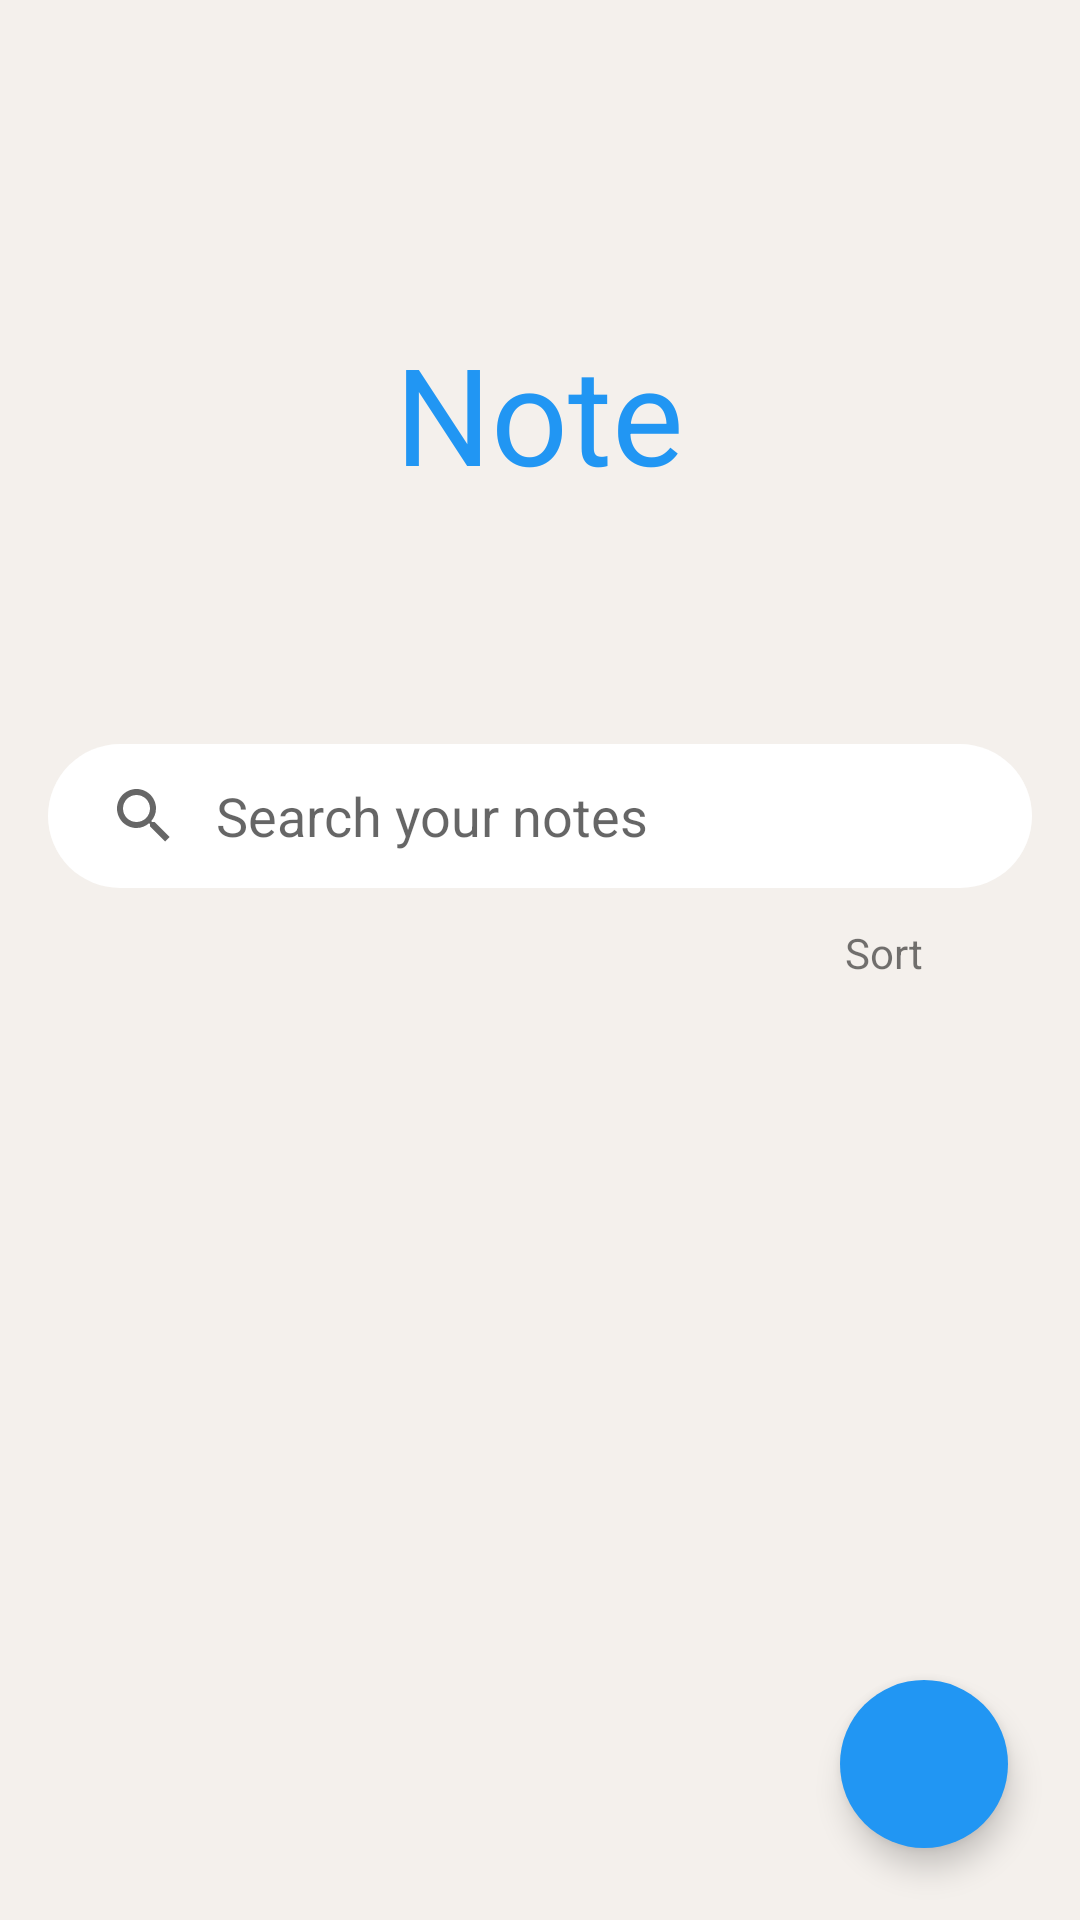

Reconstruct the res/layout file that produces this screen, plus the resources it refers to.
<!-- AndroidManifest.xml: application theme Theme.Note -->
<!-- res/layout/fragment_note_list.xml -->
<layout
    xmlns:android="http://schemas.android.com/apk/res/android"
    xmlns:app="http://schemas.android.com/apk/res-auto"
    xmlns:tools="http://schemas.android.com/tools">
    <androidx.constraintlayout.widget.ConstraintLayout
        android:layout_width="match_parent"
        android:background="@color/bg_light"
        android:layout_height="match_parent">
        <androidx.coordinatorlayout.widget.CoordinatorLayout
            app:layout_constraintStart_toStartOf="parent"
            app:layout_constraintEnd_toEndOf="parent"
            app:layout_constraintTop_toTopOf="parent"
            android:layout_width="match_parent"
            android:layout_height="wrap_content"
            android:id="@+id/layoutMain"
            android:fitsSystemWindows="true"
            tools:context=".HomeActivity">
            <com.google.android.material.appbar.AppBarLayout
                android:id="@+id/app_bar"
                app:elevation="0dp"
                android:background="@color/bg_light"
                android:layout_width="match_parent"
                android:layout_height="@dimen/app_bar_height"
                android:fitsSystemWindows="true">
                <com.google.android.material.appbar.CollapsingToolbarLayout
                    android:id="@+id/toolbar_layout"
                    android:layout_width="match_parent"
                    android:layout_height="match_parent"
                    android:scrollbarStyle="insideOverlay"
                    android:fitsSystemWindows="true"
                    app:layout_scrollFlags="scroll|exitUntilCollapsed"
                    app:toolbarId="@+id/toolbar">
                    <LinearLayout
                        android:layout_width="wrap_content"
                        android:layout_height="wrap_content"
                        android:orientation="vertical"
                        app:layout_collapseMode="parallax"
                        android:layout_gravity="center">
                        <TextView
                            android:id="@+id/tvTopName"
                            android:layout_width="wrap_content"
                            android:layout_height="wrap_content"
                            android:textSize="@dimen/heading_text"
                            android:textColor="@color/bg_secondary"
                            android:text="@string/note" />
                        <TextView
                            android:layout_width="wrap_content"
                            android:layout_height="wrap_content"
                            android:id="@+id/notes_size"
                            android:textSize="@dimen/text_size"
                            android:textColor="@color/text_color"
                            android:layout_gravity="center" />
                    </LinearLayout>
                    <androidx.appcompat.widget.Toolbar
                        android:id="@+id/toolbar"
                        android:background="@color/bg_light"
                        android:layout_width="match_parent"
                        android:layout_gravity="bottom"
                        android:layout_height="?attr/actionBarSize"
                        app:layout_collapseMode="pin">
                        <TextView
                            android:id="@+id/tvName"
                            android:visibility="gone"
                            android:layout_marginEnd="16dp"
                            android:layout_width="wrap_content"
                            android:layout_height="wrap_content"
                            android:textColor="@color/bg_secondary"
                            android:textSize="@dimen/title_text"
                            android:layout_gravity="start" />
                        <SearchView
                            android:background="@drawable/shape_layout"
                            android:backgroundTint="@color/white"
                            android:queryHint="Search your notes"
                            android:id="@+id/search_view"
                            android:layout_marginEnd="16dp"
                            android:iconifiedByDefault="false"
                            android:queryBackground="@android:color/transparent"
                            android:layout_width="match_parent"
                            android:layout_height="wrap_content"
                            android:icon="@drawable/search"
                            android:title="@string/action_search"
                            android:layout_gravity="start"/>
                    </androidx.appcompat.widget.Toolbar>

                </com.google.android.material.appbar.CollapsingToolbarLayout>
            </com.google.android.material.appbar.AppBarLayout>
        </androidx.coordinatorlayout.widget.CoordinatorLayout>

        <LinearLayout
            android:background="?android:attr/selectableItemBackgroundBorderless"
            android:id="@+id/view"
            android:layout_marginEnd="24dp"
            android:layout_marginTop="8dp"
            android:orientation="horizontal"
            app:layout_constraintTop_toBottomOf="@id/layoutMain"
            app:layout_constraintEnd_toEndOf="parent"
            android:layout_width="wrap_content"
            android:layout_height="wrap_content">
            <TextView
                android:layout_width="wrap_content"
                android:layout_height="wrap_content"
                android:text="@string/action_sort"
                android:layout_marginEnd="8dp"/>
            <ImageView
                android:id="@+id/ivSort"
                android:layout_width="20dp"
                android:src="@drawable/round_sort"
                android:layout_height="20dp"/>
        </LinearLayout>

    <androidx.recyclerview.widget.RecyclerView
    android:id="@+id/list"
        android:layout_gravity="start"
        app:layout_constraintTop_toBottomOf="@id/view"
        app:layout_constraintBottom_toBottomOf="parent"
        app:layout_constraintStart_toStartOf="parent"
        app:layout_constraintEnd_toEndOf="parent"
    android:name="com.example.note.NoteFragment"
    android:layout_width="match_parent"
    android:layout_height="0dp"
        android:paddingHorizontal="@dimen/margin_mini"
        android:paddingVertical="@dimen/margin_mini"
    app:layoutManager="LinearLayoutManager"
    tools:context=".fragments.NoteFragment"
        tools:listitem="@layout/fragment_note" />

        <com.google.android.material.floatingactionbutton.FloatingActionButton
            android:backgroundTint="@color/bg_secondary"
            android:layout_width="wrap_content"
            android:layout_height="wrap_content"
            android:id="@+id/btnAddNote"
            app:borderWidth="0dp"
            android:layout_margin="@dimen/margin_Medium"
            android:src="@drawable/add_note"
            app:layout_constraintBottom_toBottomOf="parent"
            app:layout_constraintEnd_toEndOf="parent"
            android:contentDescription="@string/add_note" />

    </androidx.constraintlayout.widget.ConstraintLayout>
</layout>
<!-- res/layout/fragment_note.xml (included above) -->
<?xml version="1.0" encoding="utf-8"?>
<androidx.constraintlayout.widget.ConstraintLayout
    xmlns:android="http://schemas.android.com/apk/res/android"
    android:layout_width="match_parent"
    android:layout_height="wrap_content"
    android:id="@+id/listLayout"
    android:layout_marginHorizontal="@dimen/margin_mini"
    android:layout_marginVertical="@dimen/margin_mini"
    xmlns:app="http://schemas.android.com/apk/res-auto">
    <androidx.cardview.widget.CardView
        android:id="@+id/cardview"
        app:layout_constraintTop_toTopOf="parent"
        app:layout_constraintStart_toStartOf="parent"
        app:layout_constraintEnd_toEndOf="parent"
        app:cardCornerRadius="16dp"
        android:layout_width="match_parent"
        android:layout_height="160dp">
        <RelativeLayout
            android:orientation="vertical"
            android:layout_width="match_parent"
            android:background="@color/white"
            android:id="@+id/noteShowLayout"
            android:layout_height="match_parent">
        <ImageView
            android:layout_alignParentTop="true"
            android:visibility="gone"
            android:layout_marginTop="4dp"
            android:id="@+id/viewForImageView"
            android:layout_width="match_parent"
            android:layout_height="110dp"
            android:contentDescription="@string/image" />
    <TextView
        android:layout_alignParentBottom="true"
        android:layout_marginTop="8dp"
        android:gravity="bottom"
        android:padding="@dimen/margin_small"
        android:background="@android:color/transparent"
        android:id="@+id/tvContent"
        android:layout_width="match_parent"
        android:layout_height="47dp"
        android:textAppearance="?attr/textAppearanceListItem" /></RelativeLayout>
    </androidx.cardview.widget.CardView>
    <TextView
        app:layout_constraintTop_toBottomOf="@id/cardview"
        app:layout_constraintStart_toStartOf="parent"
        app:layout_constraintEnd_toEndOf="parent"
        android:layout_marginTop="@dimen/margin_mini"
        android:id="@+id/tvTitle"
        android:layout_width="wrap_content"
        android:layout_height="wrap_content"
        android:textSize="@dimen/text_size_small" />
    <TextView
        app:layout_constraintTop_toBottomOf="@id/tvTitle"
        app:layout_constraintStart_toStartOf="parent"
        app:layout_constraintEnd_toEndOf="parent"
        android:layout_marginTop="@dimen/margin_mini"
        android:id="@+id/tvDate"
        android:layout_width="wrap_content"
        android:layout_height="wrap_content"
        android:textColor="#a9a9a9"
        android:textSize="@dimen/text_size_small" />
</androidx.constraintlayout.widget.ConstraintLayout>
<!-- resources referenced by this layout -->
<resources>
  <color name="bg_light">#f4f0ec</color>
  <color name="bg_secondary">#2196F3</color>
  <color name="text_color">#606060</color>
  <color name="white">#FFFFFFFF</color>
  <dimen name="app_bar_height">300dp</dimen>
  <dimen name="heading_text">45sp</dimen>
  <dimen name="margin_Medium">24sp</dimen>
  <dimen name="margin_mini">8dp</dimen>
  <dimen name="margin_small">16dp</dimen>
  <dimen name="text_size">18sp</dimen>
  <dimen name="text_size_small">12sp</dimen>
  <dimen name="title_text">24sp</dimen>
  <!-- drawable shape_layout (drawable) -->
  <?xml version="1.0" encoding="utf-8"?>
  <shape xmlns:android="http://schemas.android.com/apk/res/android"
      android:shape="rectangle">
      <corners android:radius="32dp"/>
  
  </shape>
  <string name="action_search">Search</string>
  <string name="action_sort">Sort</string>
  <string name="add_note">Add Note</string>
  <string name="image">Image</string>
  <string name="note">Note</string>
  <style name="Theme.Note" parent="Theme.AppCompat.Light.DarkActionBar">
          
          <item name="colorPrimary">@color/white</item>
          <item name="colorPrimaryDark">@color/icon_color</item>
          <item name="colorAccent">@color/bg_secondary</item>
      </style>
  <color name="icon_color">#606060</color>
</resources>
